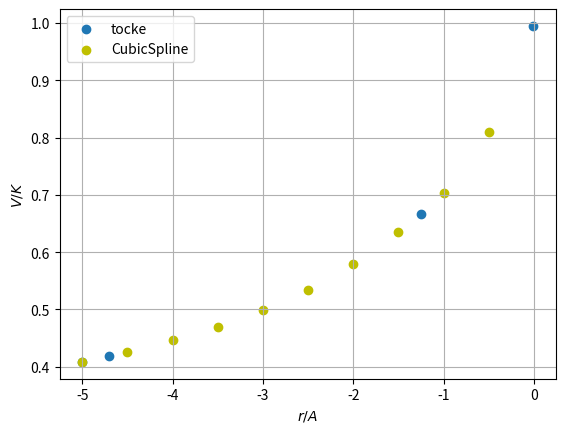

Python code for this plot:
import numpy as np
import math
import matplotlib.pyplot as plt
from scipy.interpolate import CubicSpline

def f(x):
    return 1/math.sqrt(1-x)

listX = [-5, -4.7, -1.25, -0.01]
listY = []


for i in listX:
    ys = f(i)
    listY.append(ys)
print(listY)


def der(x):
    return -1/2*(1-x)**(-3/2)*(-1)

der0 = (listY[1]-listY[0])/(listX[1]-listX[0])


cs = CubicSpline(listX, listY, bc_type=((1, der0), (1, der(listX[-1]))))
xs = np.arange(-5, 0, 0.5)

fig, ax = plt.subplots()
ax.grid()
ax.set(xlabel='$r / A$', ylabel='$V / K$')
ax.scatter(listX, listY, label='tocke')
ax.scatter(xs, cs(xs), label='CubicSpline', color='y')
plt.legend(loc="upper left")
# ax.set_xlim([-100, 500])
# ax.set_ylim([-0.2, 1.6])

plt.show()